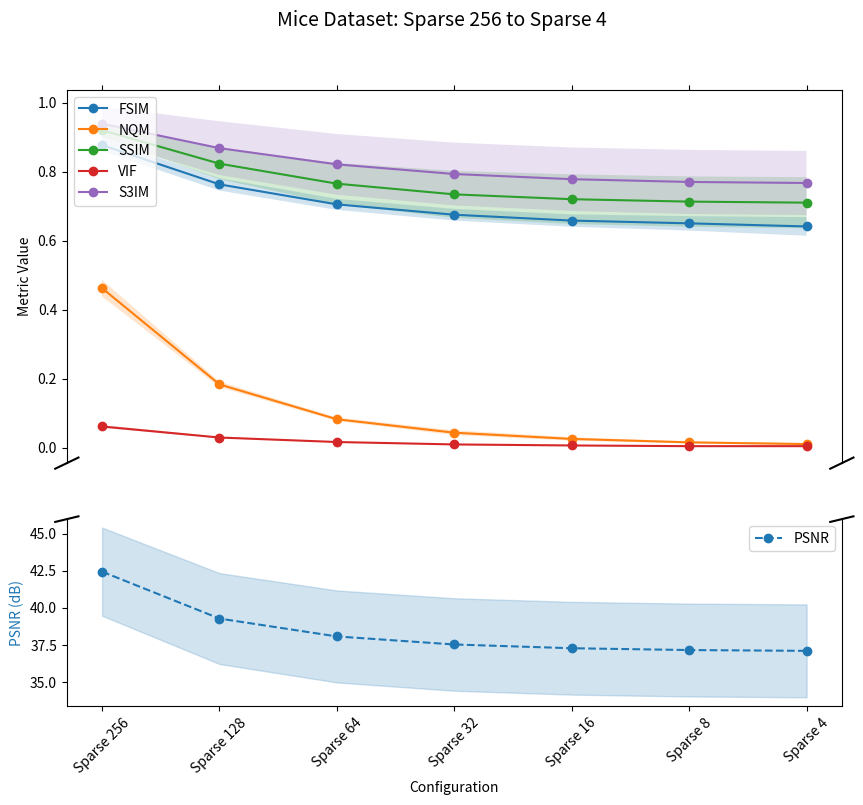
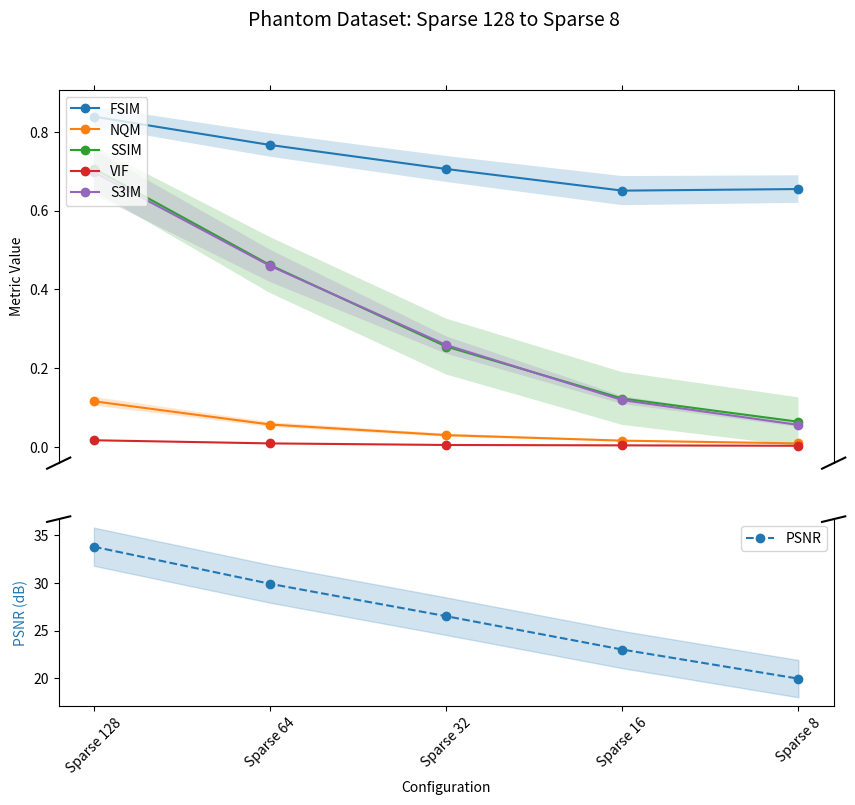
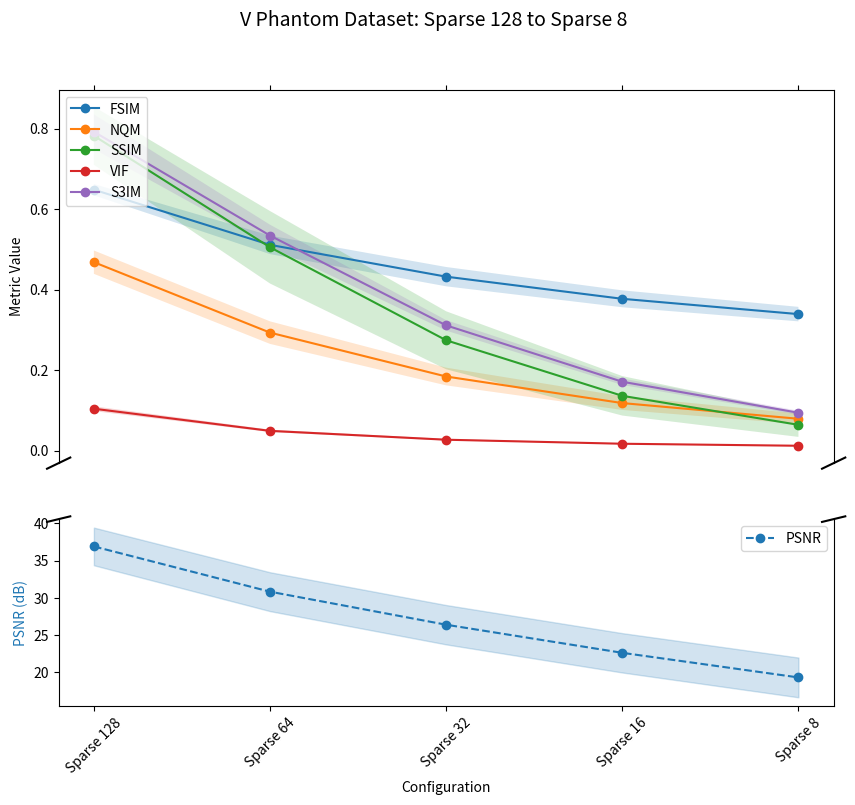

Reproduce these figures in Python, in order.
import matplotlib.pyplot as plt
import numpy as np

# Data for MICE dataset (sparse 256 to sparse 4)
mice_configs = ["Sparse 256", "Sparse 128", "Sparse 64", "Sparse 32", "Sparse 16", "Sparse 8", "Sparse 4"]
mice_metrics = {
    "FSIM": ([0.877, 0.763, 0.705, 0.675, 0.658, 0.650, 0.641], [0.017, 0.018, 0.016, 0.017, 0.018, 0.021, 0.027]),
    "NQM": ([0.462, 0.183, 0.082, 0.043, 0.025, 0.015, 0.010], [0.024, 0.008, 0.005, 0.007, 0.005, 0.003, 0.003]),
    "PSNR": ([42.436, 39.271, 38.064, 37.522, 37.269, 37.147, 37.093], [2.972, 3.066, 3.103, 3.121, 3.129, 3.133, 3.135]),
    "SSIM": ([0.920, 0.823, 0.765, 0.734, 0.720, 0.713, 0.710], [0.020, 0.045, 0.060, 0.068, 0.072, 0.073, 0.074]),
    "VIF": ([0.061, 0.029, 0.016, 0.009, 0.006, 0.004, 0.004], [0.004, 0.002, 0.001, 0.001, 0.001, 0.000, 0.000]),
    "S3IM": ([0.939, 0.868, 0.821, 0.793, 0.778, 0.770, 0.767], [0.049, 0.078, 0.088, 0.091, 0.092, 0.093, 0.093])
}

# Data for PHANTOM and V_PHANTOM datasets (sparse 128 to sparse 8)
phantom_configs = ["Sparse 128", "Sparse 64", "Sparse 32", "Sparse 16", "Sparse 8"]
phantom_metrics = {
    "FSIM": ([0.839, 0.767, 0.706, 0.651, 0.655], [0.025, 0.030, 0.033, 0.037, 0.035]),
    "NQM": ([0.116, 0.057, 0.030, 0.016, 0.009], [0.011, 0.006, 0.004, 0.002, 0.001]),
    "PSNR": ([33.816, 29.926, 26.526, 23.024, 19.969], [2.005, 1.984, 1.973, 1.952, 1.956]),
    "SSIM": ([0.707, 0.462, 0.255, 0.123, 0.064], [0.056, 0.071, 0.071, 0.067, 0.062]),
    "VIF": ([0.017, 0.009, 0.005, 0.004, 0.003], [0.001, 0.001, 0.000, 0.000, 0.000]),
    "S3IM": ([0.698, 0.460, 0.259, 0.119, 0.056], [0.057, 0.041, 0.022, 0.010, 0.005])
}

v_phantom_metrics = {
    "FSIM": ([0.648, 0.511, 0.432, 0.377, 0.339], [0.014, 0.023, 0.024, 0.021, 0.018]),
    "NQM": ([0.468, 0.293, 0.184, 0.118, 0.079], [0.029, 0.028, 0.022, 0.017, 0.013]),
    "PSNR": ([36.898, 30.829, 26.397, 22.628, 19.326], [2.526, 2.608, 2.640, 2.640, 2.666]),
    "SSIM": ([0.782, 0.505, 0.274, 0.136, 0.064], [0.072, 0.090, 0.072, 0.049, 0.030]),
    "VIF": ([0.104, 0.049, 0.027, 0.017, 0.012], [0.006, 0.003, 0.002, 0.001, 0.001]),
    "S3IM": ([0.792, 0.534, 0.311, 0.171, 0.094], [0.043, 0.027, 0.013, 0.008, 0.005])
}

# Function to plot metrics with y-axis rupture
def plot_metrics(configs, metrics, title):
    fig, (ax1, ax2) = plt.subplots(2, 1, sharex=True, figsize=(10, 8), gridspec_kw={'height_ratios': [2, 1]})

    x = np.arange(len(configs))

    for metric, (values, std) in metrics.items():
        values = np.array(values)
        std = np.array(std)
        
        if metric == "PSNR":
            ax2.plot(x, values, label=metric, linestyle="--", marker="o", color="tab:blue")
            ax2.fill_between(x, values - std, values + std, color="tab:blue", alpha=0.2)
        else:
            ax1.plot(x, values, label=metric, linestyle="-", marker="o")
            ax1.fill_between(x, values - std, values + std, alpha=0.2)

    # Hide the spines between axes
    ax1.spines['bottom'].set_visible(False)
    ax2.spines['top'].set_visible(False)
    ax1.xaxis.tick_top()
    ax1.tick_params(labeltop=False)  
    ax2.xaxis.tick_bottom()

    # Add diagonal break markers
    d = .015  # Size of diagonal lines
    kwargs = dict(transform=ax1.transAxes, color='k', clip_on=False)
    ax1.plot((-d, +d), (-d, +d), **kwargs)      
    ax1.plot((1 - d, 1 + d), (-d, +d), **kwargs)

    kwargs.update(transform=ax2.transAxes)
    ax2.plot((-d, +d), (1 - d, 1 + d), **kwargs)  
    ax2.plot((1 - d, 1 + d), (1 - d, 1 + d), **kwargs)  

    ax1.set_ylabel("Metric Value")
    ax2.set_ylabel("PSNR (dB)", color="tab:blue")
    ax2.set_xlabel("Configuration")
    ax2.set_xticks(x)
    ax2.set_xticklabels(configs, rotation=45)

    ax1.legend(loc="upper left", fontsize=10)
    ax2.legend(loc="upper right", fontsize=10)

    plt.suptitle(title, fontsize=14)
    plt.show()

# Plot MICE dataset
plot_metrics(mice_configs, mice_metrics, "Mice Dataset: Sparse 256 to Sparse 4")

# Plot PHANTOM dataset
plot_metrics(phantom_configs, phantom_metrics, "Phantom Dataset: Sparse 128 to Sparse 8")

# Plot V_PHANTOM dataset
plot_metrics(phantom_configs, v_phantom_metrics, "V Phantom Dataset: Sparse 128 to Sparse 8")